Run: headless pygame with SDL's dummy video driver; simulated clock (each Clock.tick advances the game by its frame time, no real sleeping); random seed 0; keys injected as events and as key.get_pressed() state; no mouse input.
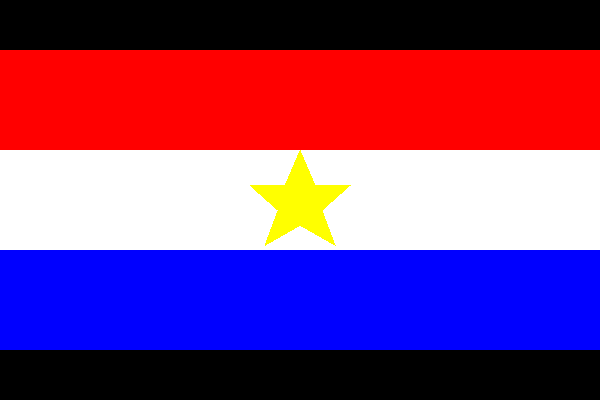
Frame 1 of 4 · flips 1–60 · no input
Frame 2 of 4 · flips 61–180 · tapped SPACE, RETURN · held RIGHT (→), D · screen unchanged from frame 1, image omitted
Frame 3 of 4 · flips 181–300 · held DOWN (↓), S · screen unchanged from frame 2, image omitted
Frame 4 of 4 · flips 301–420 · held LEFT (←), A, UP (↑), W · screen unchanged from frame 3, image omitted

The pygame program that drew these frames:

import pygame

pygame.init()
screen = pygame.display.set_mode((600, 400))
pygame.display.set_caption("My Flag")


running = True
while running:
    for event in pygame.event.get():
        if event.type == pygame.QUIT:
            running = False

    screen.fill((0,0,0))
    pygame.draw.rect(screen, (255, 0, 0), (0, 50, 600, 100))
    pygame.draw.rect(screen, (255, 255, 255), (0, 150, 600, 100))
    pygame.draw.rect(screen, (0, 0, 255), (0, 250, 600, 100))

    pygame.draw.polygon(screen, (255, 255, 0), [
        (300, 150), (315, 185), (350, 185), (322, 210), 
        (335, 245), (300, 225), (265, 245), (278, 210), 
        (250, 185), (285, 185)
    ])

    pygame.display.flip()

pygame.quit()
